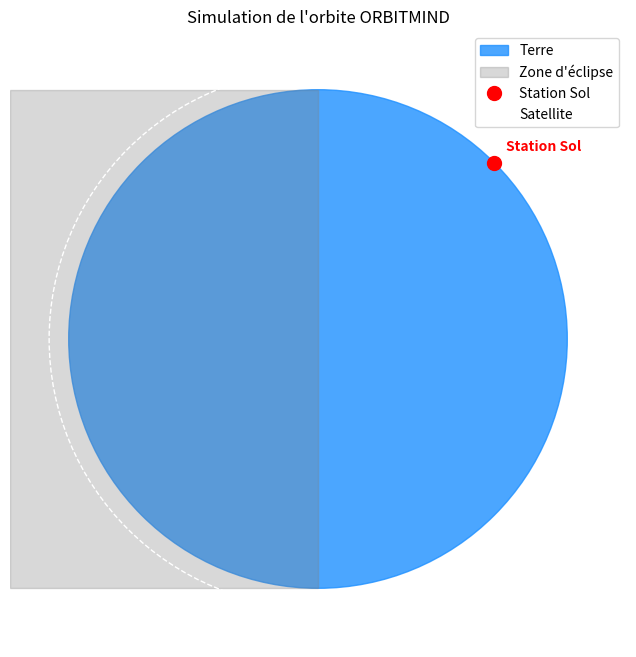

Recreate this plot in Python.
import numpy as np
import matplotlib.pyplot as plt
import matplotlib.animation as animation

# --- PARAMÈTRES PHYSIQUES ---
R_earth = 6371  # Rayon de la Terre (km)
R_orbit = 6871  # Rayon de l'orbite (500 km d'altitude)
orbit_period = 5677  # Temps d'un tour complet (secondes)

# Position de la station sol (un point rouge sur Terre)
# On la place à un angle de 45 degrés sur le côté droit
gs_angle = np.radians(45)
gs_x = R_earth * np.cos(gs_angle)
gs_y = R_earth * np.sin(gs_angle)

# Configuration de la figure
fig, ax = plt.subplots(figsize=(8, 8))
ax.set_xlim(-R_orbit - 1000, R_orbit + 1000)
ax.set_ylim(-R_orbit - 1000, R_orbit + 1000)
ax.set_aspect('equal')
ax.axis('off') # On cache les axes pour faire plus propre

# 1. Dessiner la Terre
earth = plt.Circle((0, 0), R_earth, color='#1E90FF', alpha=0.8, label='Terre')
ax.add_patch(earth)

# 2. Dessiner la zone d'ombre (Éclipse) à gauche
# On dessine un grand rectangle gris pour l'ombre de la Terre
shadow = plt.Rectangle((-R_orbit - 1000, -R_earth), R_orbit + 1000, 2*R_earth, 
                       color='gray', alpha=0.3, label='Zone d\'éclipse')
ax.add_patch(shadow)

# 3. Dessiner l'orbite (cercle en pointillés)
orbit = plt.Circle((0, 0), R_orbit, fill=False, color='white', linestyle='--', linewidth=1)
ax.add_patch(orbit)

# 4. Dessiner la Station Sol (Point Rouge)
ax.plot(gs_x, gs_y, 'ro', markersize=10, label='Station Sol')
ax.text(gs_x + 300, gs_y + 300, 'Station Sol', color='red', fontweight='bold')

# 5. Créer le Satellite (Point Blanc)
satellite, = ax.plot([], [], 'wo', markersize=8, label='Satellite')

# --- INITIALISATION DE L'ANIMATION ---
def init():
    satellite.set_data([], [])
    return satellite,

# --- MISE À JOUR À CHAQUE IMAGE ---
def update(frame):
    # Calcul de l'angle du satellite en fonction du temps
    theta = (frame / 100) * 2 * np.pi # L'angle tourne
    
    # Position X et Y du satellite
    x = R_orbit * np.cos(theta)
    y = R_orbit * np.sin(theta)
    
    satellite.set_data([x], [y])
    
    # Changer la couleur du satellite s'il est dans l'ombre (à gauche)
    if x < 0: 
        satellite.set_color('gray') # Dans l'éclipse
    else:
        satellite.set_color('yellow') # Au soleil
        
    return satellite,

# Lancer l'animation
ani = animation.FuncAnimation(fig, update, frames=300, init_func=init, blit=True, interval=50)

plt.title("Simulation de l'orbite ORBITMIND")
plt.legend(loc='upper right')
plt.show()
